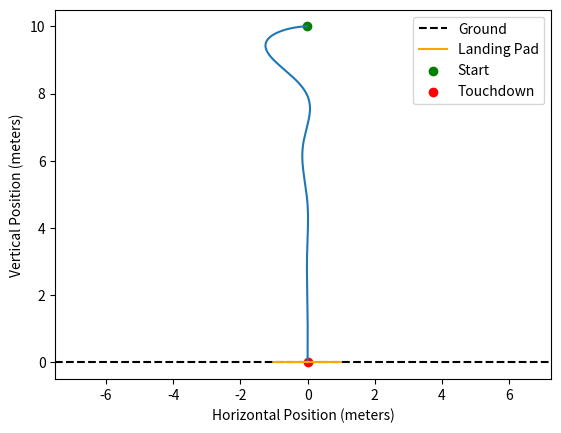
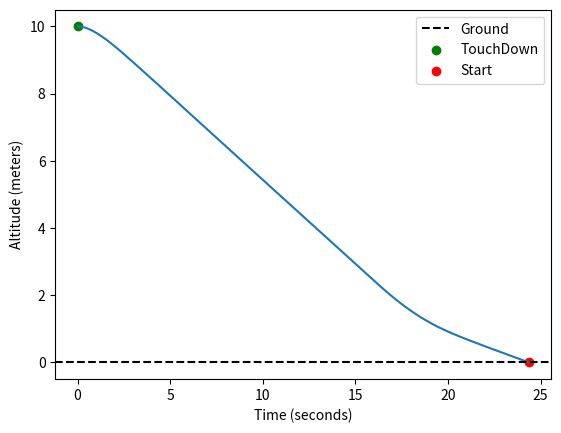
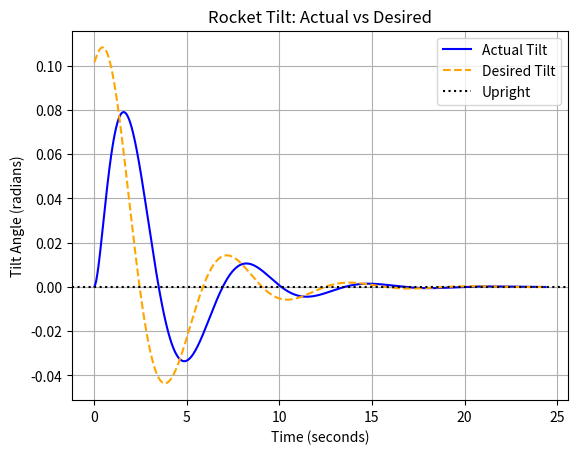
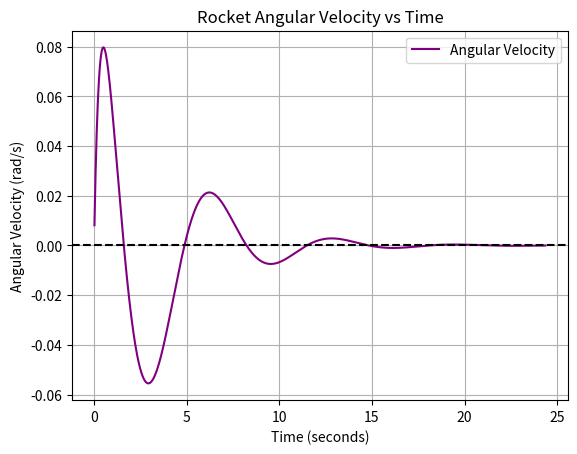
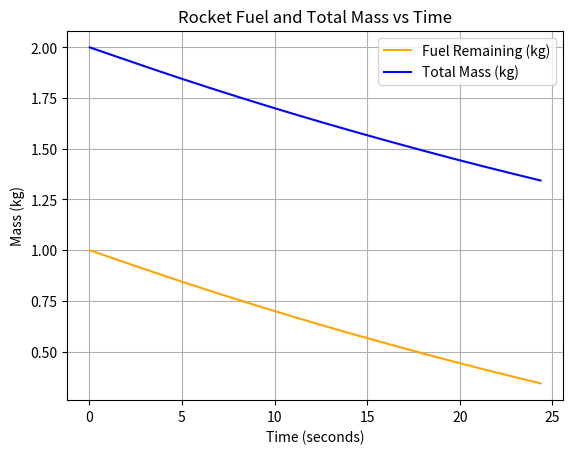
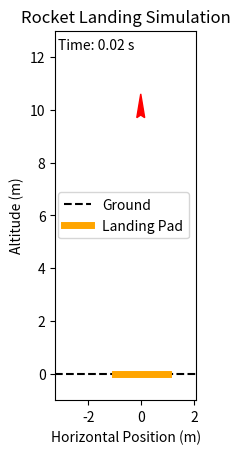

Source code (Python) for these figures, in order:

import math
import matplotlib.pyplot as plt
import matplotlib.animation as animation
import numpy as np
from matplotlib.patches import Polygon

# Simulation settings
timestep = 0.02

fuel_remaining = 0.3
rocket_dry_mass = 1.0
total_mass = rocket_dry_mass + fuel_remaining

gravity = 9.81
throttle = 0.654
max_thrust = 30

desired_theta_history = []


def pos_ve(position, velocity, theta, omega, fuel_remaining, mass,
           timestep=0.02):

    current_mass = mass

    new_throttle, fuel_remaining, new_mass = vertical_controller(
        position, velocity, current_mass, gravity,
        max_thrust, fuel_remaining, timestep
    )

    theta, omega = rotation_check(
        position, velocity, 1, 0.5, theta, omega, timestep
    )

    thrust = new_throttle * max_thrust

    acceleration_x = thrust / current_mass * math.sin(theta)
    acceleration_y = thrust / current_mass * math.cos(theta) - gravity

    velocity_x_new = velocity[0] + acceleration_x * timestep
    velocity_y_new = velocity[1] + acceleration_y * timestep

    position_x_new = position[0] + velocity_x_new * timestep
    position_y_new = position[1] + velocity_y_new * timestep

    final_position = (position_x_new, position_y_new)
    final_velocity = (velocity_x_new, velocity_y_new)

    return (
        final_position,
        final_velocity,
        theta,
        omega,
        fuel_remaining,
        new_mass
    )


def landed_safely(position, velocity, theta, omega):

    if (-1 <= position[0] <= 1) and \
       (-0.5 <= velocity[0] <= 0.5) and \
       (-1 <= velocity[1] <= 0) and \
       (-0.175 < theta < 0.175) and \
       (-0.175 < omega < 0.175):

        return True

    return False


def end_simulation(position, velocity, theta, omega):

    if position[1] > 0:
        return False
    else:
        return True

def test(position, velocity, trajectory, trajectory_angle,
         fuel_history, theta, omega, fuel_remaining, mass,
         mass_append, timestep=0.02):

    initial_fuel = fuel_remaining
    steps = 0

    while True:

        position, velocity, theta, omega, fuel_remaining, mass = pos_ve(
            position, velocity, theta, omega,
            fuel_remaining, mass, timestep
        )

        steps += 1

        # Preserve full simulation history
        trajectory.append((position, velocity))
        trajectory_angle.append((theta, omega))
        fuel_history.append(fuel_remaining)
        mass_append.append(mass)

        if end_simulation(position, velocity, theta, omega):

            if landed_safely(position, velocity, theta, omega):
                status = "Success"
            else:
                status = "Crash"

            break

        if steps >= 100000:
            status = "Step limit"
            break

    # Generate one summary row for this run
    summary = {
        "Status": status,
        "Horizontal Error (m)": abs(position[0]),
        "Horizontal Speed (m/s)": (velocity[0]),
        "Vertical Speed (m/s)": (velocity[1]),
        "Tilt (rad)": (theta),
        "Rotation Rate (rad/s)": (omega),
        "Fuel Burned (kg)": initial_fuel - fuel_remaining,
        "Flight Time (s)": steps * timestep
    }

    return summary


def rotation_check(position, velocity, torque, inertia,
                   theta, omega, timestep=0.02):

    turn_command = attitude_controller(
        position, velocity, theta, omega, torque, inertia
    )

    angular_acceleration = (turn_command * torque) / inertia

    omega_new = omega + angular_acceleration * timestep
    theta_new = theta + omega_new * timestep

    return theta_new, omega_new


def vertical_controller(position, velocity, mass, gravity,
                        max_thrust, fuel_remaining, timestep=0.02):

    vy_target = -min(0.5, max(0.2 * position[1], 0.2))

    ay_command = vy_target - velocity[1]

    throttle = (mass * (gravity + ay_command)) / max_thrust
    throttle = max(0, min(1, throttle))

    fuel_remaining, new_mass = fuel_check(
        fuel_remaining, throttle, mass, timestep
    )

    if fuel_remaining <= 0:
        return 0, fuel_remaining, new_mass

    return throttle, fuel_remaining, new_mass


def horizontal_controller(position, velocity, gravity):

    desired_acceleration = -(0.25 * position[0]) - (1 * velocity[0])

    desired_theta = math.atan(desired_acceleration / gravity)

    desired_theta_history.append(desired_theta)

    return desired_theta


def attitude_controller(position, velocity, theta, omega,
                        max_torque, inertia):

    desired_theta = horizontal_controller(position, velocity, 9.81)

    desired_angular_acceleration = (
        4 * (desired_theta - theta) - 4 * omega
    )

    turn_command = (
        desired_angular_acceleration * inertia
    ) / max_torque

    return max(-1, min(turn_command, 1))


def fuel_check(fuel_remaining, throttle, current_mass, timestep):

    requested_fuel = 0.05 * throttle * timestep

    actual_fuel_used = min(fuel_remaining, requested_fuel)

    fuel_remaining -= actual_fuel_used
    current_mass = update_mass(current_mass, actual_fuel_used)

    return max(0, fuel_remaining), current_mass


def update_mass(current_mass, fuel_used):

    current_mass -= fuel_used
    return current_mass


def plot_horizontal(x_coordinates, y_coordinates):
    plt.plot(x_coordinates, y_coordinates)

    plt.axhline(y=0, color = 'black', linestyle = '--', label = 'Ground')

    x_values = [-1,1]
    y_values = [0,0]

    plt.plot(x_values, y_values, color = 'orange', label = 'Landing Pad')

    plt.scatter(x_coordinates[0], y_coordinates[0], color = 'green', label = 'Start')
    plt.scatter(x_coordinates[-1], y_coordinates[-1], color = 'red', label = 'Touchdown')

    plt.xlabel("Horizontal Position (meters)")
    plt.ylabel ("Vertical Position (meters)")
    plt.axis('equal')

    plt.legend()
    plt.show()


def plot_vertical(times, altitudes):

    plt.plot(times, altitudes)

    plt.axhline(y=0, color = 'black', linestyle = '--', label = 'Ground')

    plt.scatter(times[0], altitudes[0], color = 'green', label = 'TouchDown')
    plt.scatter(times[-1], altitudes[-1], color = 'red', label = 'Start')

    plt.xlabel("Time (seconds)")
    plt.ylabel ("Altitude (meters)")

    plt.legend()
    plt.show()


def plot_rotation(times, theta_history, omega_history, desired_theta_history):

    # Actual vs desired tilt
    plt.figure()
    plt.plot(times, theta_history, label="Actual Tilt", color="blue")
    plt.plot(times, desired_theta_history, label="Desired Tilt", color="orange", linestyle="--")
    plt.axhline(y=0, color="black", linestyle=":", label="Upright")

    plt.xlabel("Time (seconds)")
    plt.ylabel("Tilt Angle (radians)")
    plt.title("Rocket Tilt: Actual vs Desired")
    plt.legend()
    plt.grid(True)
    plt.show()

    # Angular velocity
    plt.figure()
    plt.plot(times, omega_history, label="Angular Velocity", color="purple")
    plt.axhline(y=0, color="black", linestyle="--")

    plt.xlabel("Time (seconds)")
    plt.ylabel("Angular Velocity (rad/s)")
    plt.title("Rocket Angular Velocity vs Time")
    plt.legend()
    plt.grid(True)
    plt.show()


def plot_fuel_mass(times, fuel_history, mass_history):

    plt.figure()

    plt.plot(times, fuel_history, label="Fuel Remaining (kg)", color="orange")
    plt.plot(times, mass_history, label="Total Mass (kg)", color="blue")

    plt.xlabel("Time (seconds)")
    plt.ylabel("Mass (kg)")
    plt.title("Rocket Fuel and Total Mass vs Time")

    plt.legend()
    plt.grid(True)
    plt.show()


def animate_rocket(trajectory, theta_history):

    fig, ax = plt.subplots()

    # Extract positions from trajectory
    x_positions = [item[0][0] for item in trajectory]
    y_positions = [item[0][1] for item in trajectory]

    ax.set_xlim(min(x_positions) - 2, max(x_positions) + 2)
    ax.set_ylim(min(0, min(y_positions) - 1), max(y_positions) + 3)

    ax.set_aspect('equal')
    ax.set_xlabel("Horizontal Position (m)")
    ax.set_ylabel("Altitude (m)")
    ax.set_title("Rocket Landing Simulation")

    # Fixed ground and landing pad
    ax.axhline(y=0, color='black', linestyle='--', label='Ground')
    ax.plot([-1, 1], [0, 0], color='orange',
            linewidth=5, label='Landing Pad')

    # Rocket shape
    rocket_shape = np.array([
        [0, 0.6],
        [-0.15, -0.3],
        [0, -0.2],
        [0.15, -0.3]
    ])

    rocket = Polygon(rocket_shape, closed=True, color='red')
    ax.add_patch(rocket)

    time_text = ax.text(0.02, 0.95, '', transform=ax.transAxes)

    ax.legend()

    def update(frame):

        x = x_positions[frame]
        y = y_positions[frame]
        theta = theta_history[frame]

        rotation = np.array([
            [np.cos(theta), np.sin(theta)],
            [-np.sin(theta), np.cos(theta)]
        ])

        rotated_shape = rocket_shape @ rotation.T

        rotated_shape[:, 0] += x
        rotated_shape[:, 1] += y

        rocket.set_xy(rotated_shape)

        time_text.set_text(f"Time: {(frame + 1) * 0.02:.2f} s")

        return rocket, time_text

    ani = animation.FuncAnimation(
        fig,
        update,
        frames=len(trajectory),
        interval=20,
        blit=True,
        repeat=False
    )

    plt.show()

    return ani



def main():

    position = (0, 10)
    velocity = (-1, 0)

    trajectory = []
    trajectory_angle = []
    fuel_history = []
    mass_append = []
    theta_history = []
    omega_history = []

    results = []

    summary = test(
        position,
        velocity,
        trajectory,
        trajectory_angle,
        fuel_history,
        0.0,
        0,
        1.0,
        2.0,
        mass_append,
        0.02
    )

    results.append(summary)

    # Display baseline results
    print("\nBASELINE RESULTS")
    print("-" * 65)

    for key, value in results[0].items():
        if isinstance(value, float):
            print(f"{key}: {value:.4f}")
        else:
            print(f"{key}: {value}")

    print("-" * 65)

    print("Total simulation steps:", len(trajectory))

    # Keep trajectories available for future plots
    print("Trajectory points:", len(trajectory))
    print("Fuel history points:", len(fuel_history))


    # list comprehension to seperate x and y co-ordinates
    x_coordinates = [item[0][0] for item in trajectory]
    y_coordinates = [item[0][1] for item in trajectory]

    # list comprehensions for plotting altitude against time
    altitudes = [item[0][1] for item in trajectory]
    times = [step * 0.02 for step in range(1, len(trajectory) + 1)]
        
    # list comprehensions for theta and omega
    theta_history = [item[0] for item in trajectory_angle]
    omega_history = [item[1] for item in trajectory_angle]




    plot_horizontal(x_coordinates, y_coordinates)
    plot_vertical(times, altitudes)
    plot_rotation(times, theta_history, omega_history, desired_theta_history)
    plot_fuel_mass(times, fuel_history, mass_append)
    rocket_animation = animate_rocket(trajectory, theta_history)


main()
